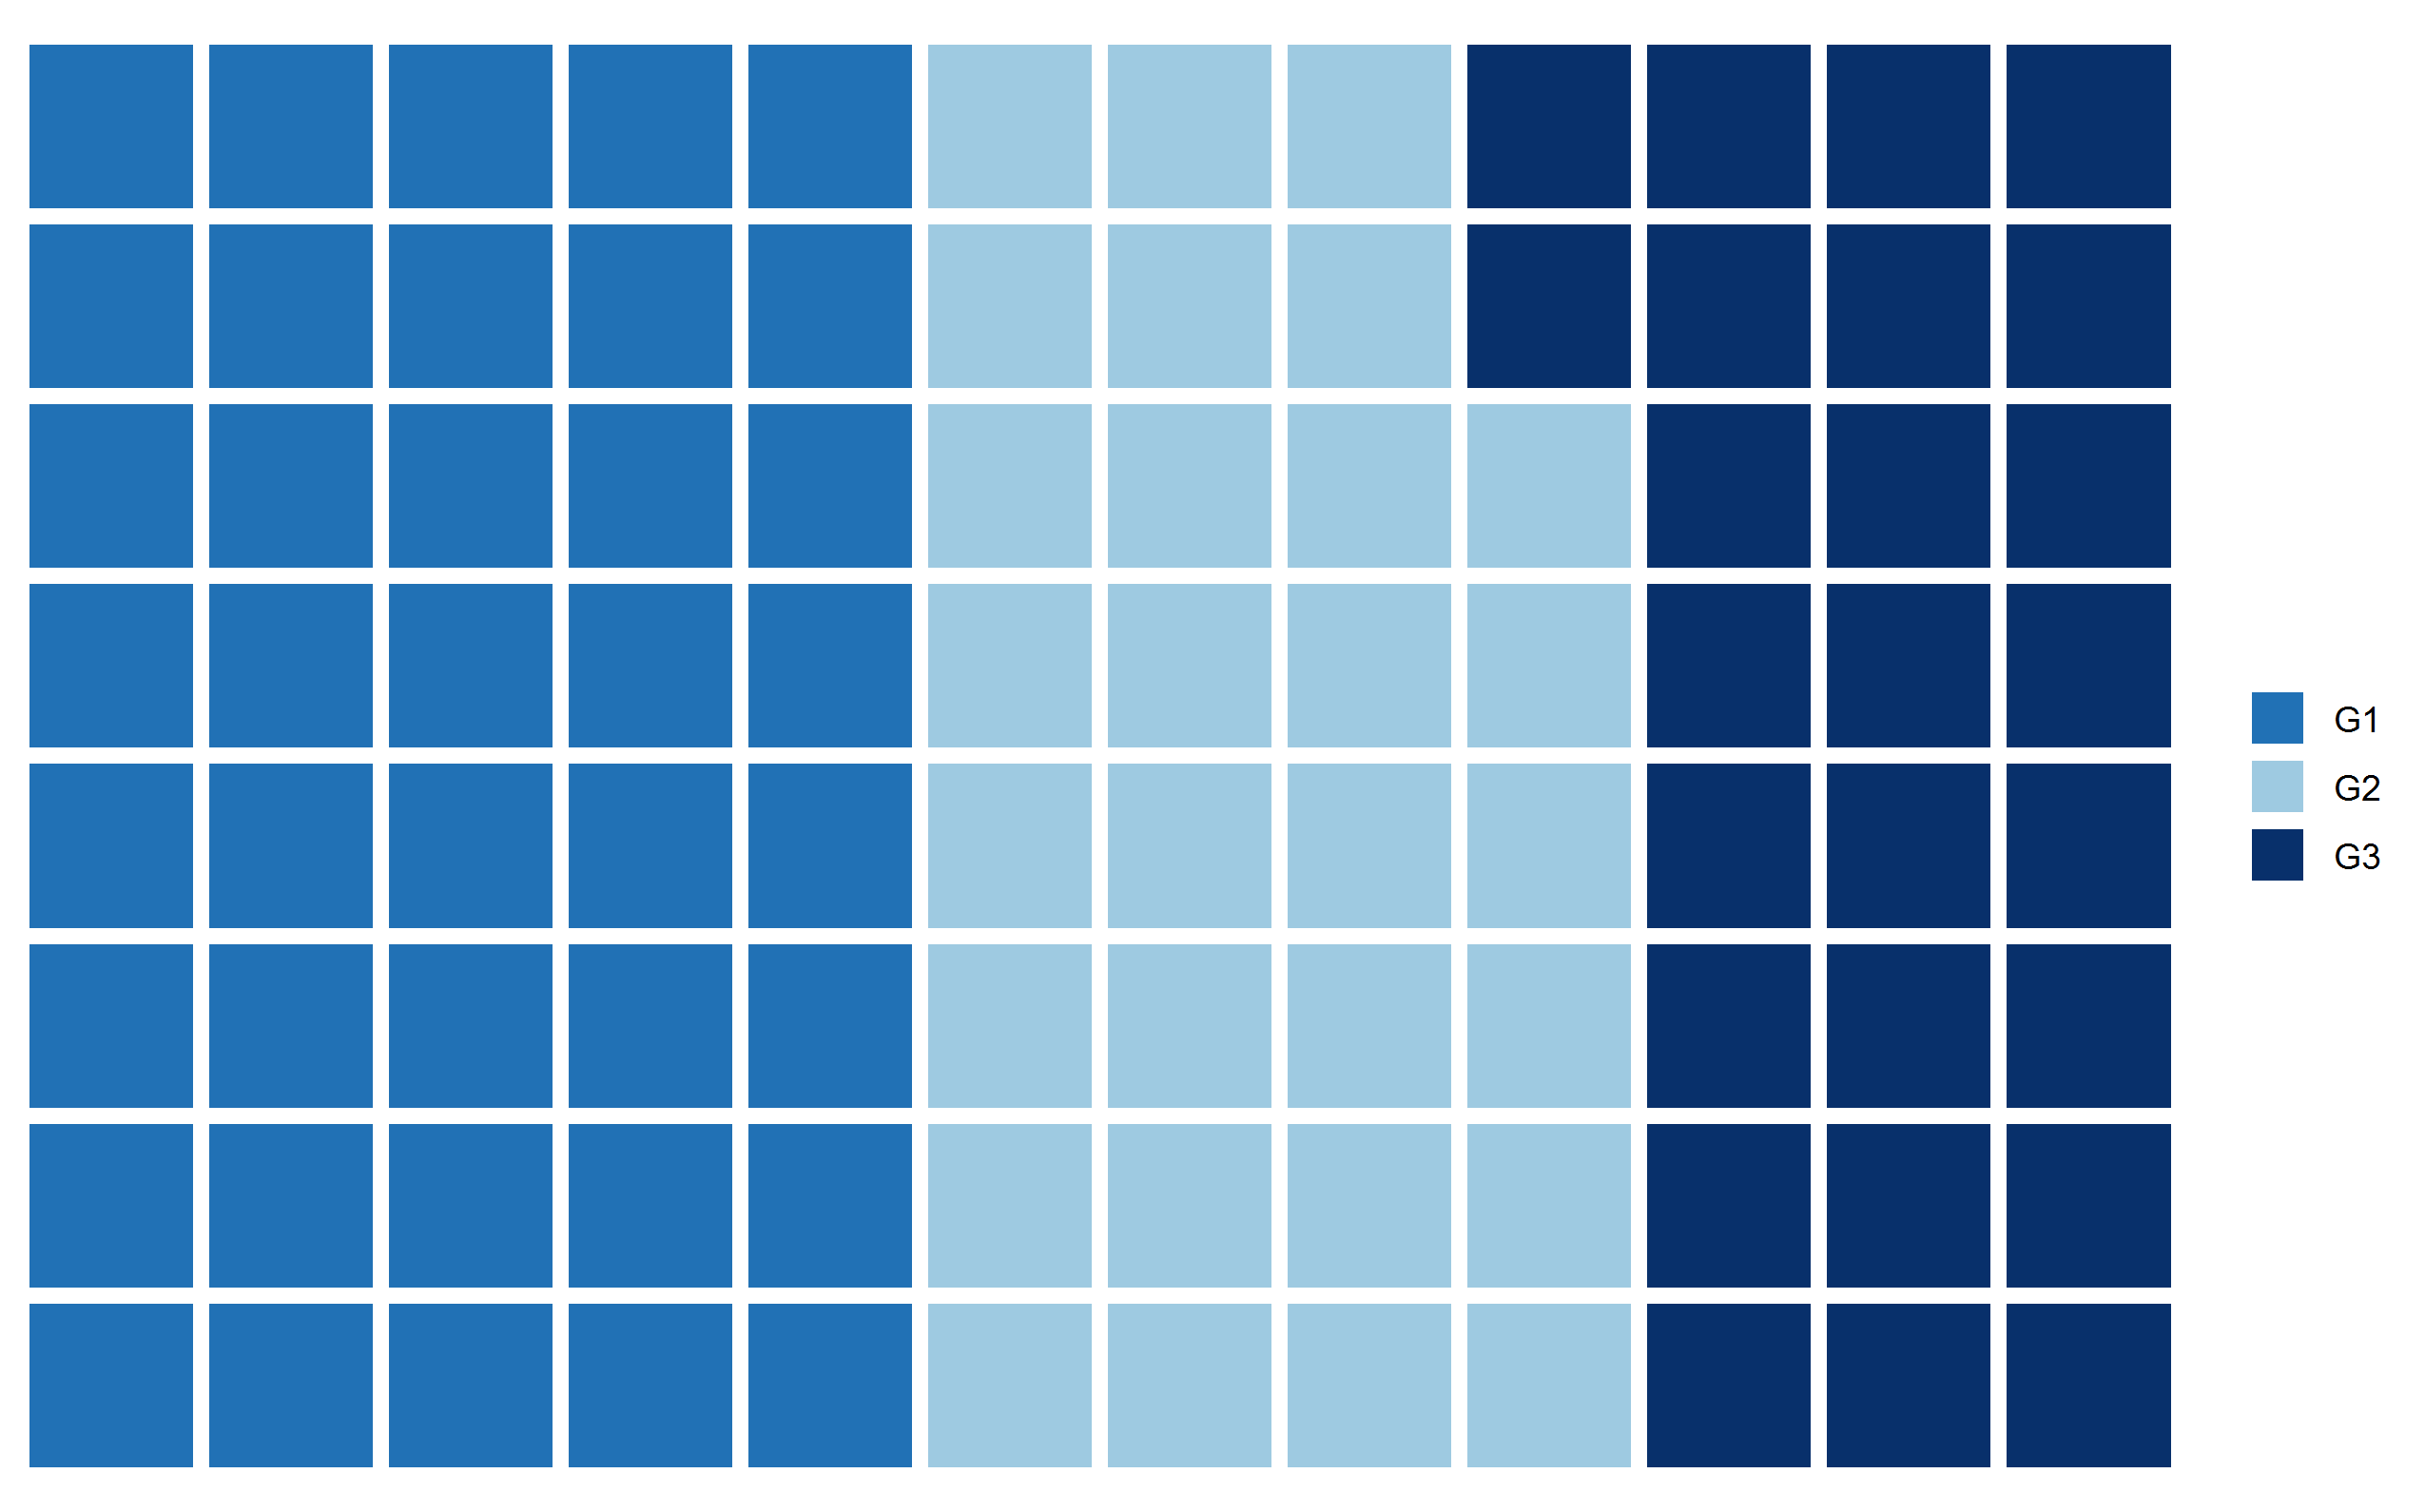

Write the R code that produced this figure.
# Waffle chart

# Libraries
#install.packages("waffle", repos = "https://cinc.rud.is")
library(waffle)
library(ggplot2)

# Data
df <- data.frame(grupo = LETTERS[1:3],
                 valor = c(25, 20, 35))

# Data
x <- c(G1 = 40, G2 = 30, G3 = 26)

# Waffle chart
waffle(x, rows = 8,
       colors = c("#2171b5", "#9ecae1", "#08306b"))
